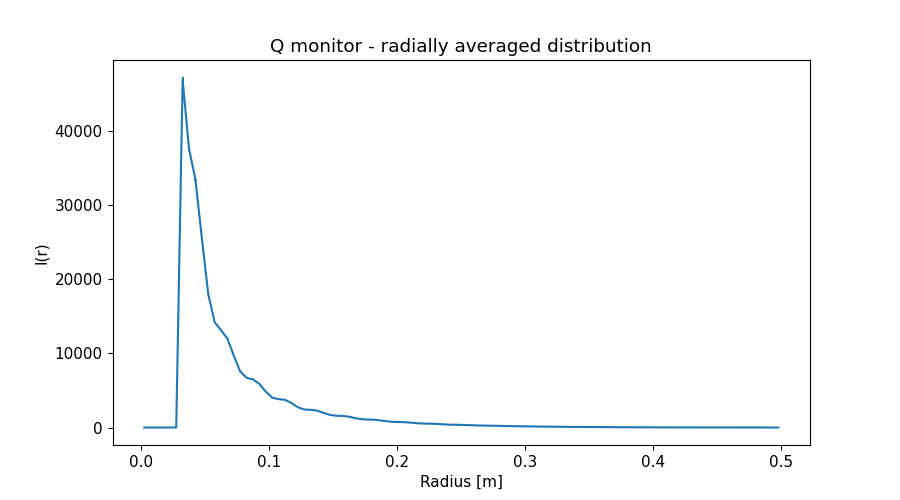

The table this chart was drawn from, first rows:
x_axis, Intensity, Error
2.500000000000000052e-03, 0.000000000000000000e+00, 0.000000000000000000e+00
7.499999999999999722e-03, 0.000000000000000000e+00, 0.000000000000000000e+00
1.250000000000000069e-02, 0.000000000000000000e+00, 0.000000000000000000e+00
1.750000000000000167e-02, 0.000000000000000000e+00, 0.000000000000000000e+00
2.249999999999999917e-02, 0.000000000000000000e+00, 0.000000000000000000e+00
2.750000000000000014e-02, 0.000000000000000000e+00, 0.000000000000000000e+00
3.250000000000000111e-02, 4.683958843999999954e+04, 3.130274979999999800e+02
3.749999999999999861e-02, 3.752252511000000231e+04, 2.205331639999999993e+02
4.250000000000000305e-02, 3.340517841999999655e+04, 1.868364615000000128e+02
4.750000000000000056e-02, 2.554021099999999933e+04, 1.374591251999999884e+02
5.249999999999999806e-02, 1.796299861999999848e+04, 8.740138537999999357e+01
5.750000000000000250e-02, 1.417970601999999963e+04, 6.491184728999999720e+01
6.250000000000000000e-02, 1.310143122000000039e+04, 5.823144269000000151e+01
6.750000000000000444e-02, 1.195962344999999914e+04, 5.091302776999999935e+01
7.249999999999999500e-02, 9.649194434999999430e+03, 3.923792669000000188e+01
7.749999999999999944e-02, 7.525993717999999717e+03, 2.917707530999999932e+01
8.250000000000000389e-02, 6.682060346999999638e+03, 2.560106078999999824e+01
8.749999999999999445e-02, 6.476298313000000235e+03, 2.387394103000000101e+01
9.249999999999999889e-02, 5.847976985000000241e+03, 2.081448255999999830e+01
9.750000000000000333e-02, 4.813386196000000382e+03, 1.649291322999999920e+01
1.024999999999999939e-01, 4.016688130000000001e+03, 1.361834550999999927e+01
1.074999999999999983e-01, 3.819054004000000077e+03, 1.272857647000000014e+01
1.125000000000000028e-01, 3.723602999000000182e+03, 1.193349030999999982e+01
1.174999999999999933e-01, 3.292889889999999923e+03, 1.027171270000000014e+01
1.224999999999999978e-01, 2.729743235999999797e+03, 8.357056291999999331e+00
1.275000000000000022e-01, 2.423450577000000067e+03, 7.414186832999999588e+00
1.325000000000000067e-01, 2.383512940000000071e+03, 7.097141910999999581e+00
1.375000000000000111e-01, 2.276431300000000192e+03, 6.561786208000000009e+00
1.424999999999999878e-01, 1.978974684000000025e+03, 5.588885430999999571e+00
1.474999999999999922e-01, 1.699616496000000097e+03, 4.764967738000000175e+00
1.524999999999999967e-01, 1.583382460000000037e+03, 4.419231610999999837e+00
1.575000000000000011e-01, 1.558794928999999911e+03, 4.231317962000000321e+00
1.625000000000000056e-01, 1.453662109999999984e+03, 3.838755715000000013e+00
1.675000000000000100e-01, 1.246983701000000110e+03, 3.268287836999999918e+00
1.724999999999999867e-01, 1.110575528000000077e+03, 2.898400059000000084e+00
1.774999999999999911e-01, 1.070472125999999889e+03, 2.759039526000000020e+00
1.824999999999999956e-01, 1.038047111000000086e+03, 2.605301160999999865e+00
1.875000000000000000e-01, 9.392665813999999500e+02, 2.313830423999999830e+00
1.925000000000000044e-01, 8.201222473999999920e+02, 2.012090080000000114e+00
1.975000000000000089e-01, 7.532665954999999940e+02, 1.839959152999999903e+00
2.025000000000000133e-01, 7.344943858000000318e+02, 1.764614713999999918e+00
2.074999999999999900e-01, 6.971340950000000021e+02, 1.636559217999999927e+00
2.124999999999999944e-01, 6.207497221999999510e+02, 1.444162415999999949e+00
2.174999999999999989e-01, 5.517992927999999893e+02, 1.279041805999999948e+00
2.225000000000000033e-01, 5.220805735000000141e+02, 1.198352512999999897e+00
2.275000000000000078e-01, 5.063551499000000149e+02, 1.140250690000000011e+00
2.325000000000000122e-01, 4.670481254000000035e+02, 1.036271662999999954e+00
2.374999999999999889e-01, 4.159037503000000129e+02, 9.186357772000000033e-01
2.424999999999999933e-01, 3.763471038999999791e+02, 8.274805616000000530e-01
2.474999999999999978e-01, 3.601173552000000200e+02, 7.831561463999999750e-01
2.525000000000000022e-01, 3.420084335000000237e+02, 7.318520782999999863e-01
2.575000000000000067e-01, 3.112632562000000007e+02, 6.595948850999999724e-01
2.625000000000000111e-01, 2.788015940000000228e+02, 5.885228504999999721e-01
2.675000000000000155e-01, 2.582503603999999768e+02, 5.396568824999999903e-01
2.725000000000000200e-01, 2.462485220000000083e+02, 5.091756984999999958e-01
2.775000000000000244e-01, 2.290455546999999967e+02, 4.679298172999999950e-01
2.824999999999999734e-01, 2.064046369000000141e+02, 4.199511355000000168e-01
2.874999999999999778e-01, 1.872214151000000015e+02, 3.780636170000000185e-01
2.924999999999999822e-01, 1.740285805000000039e+02, 3.482860957999999729e-01
2.974999999999999867e-01, 1.631425729999999987e+02, 3.239580670000000162e-01
... 40 more rows
